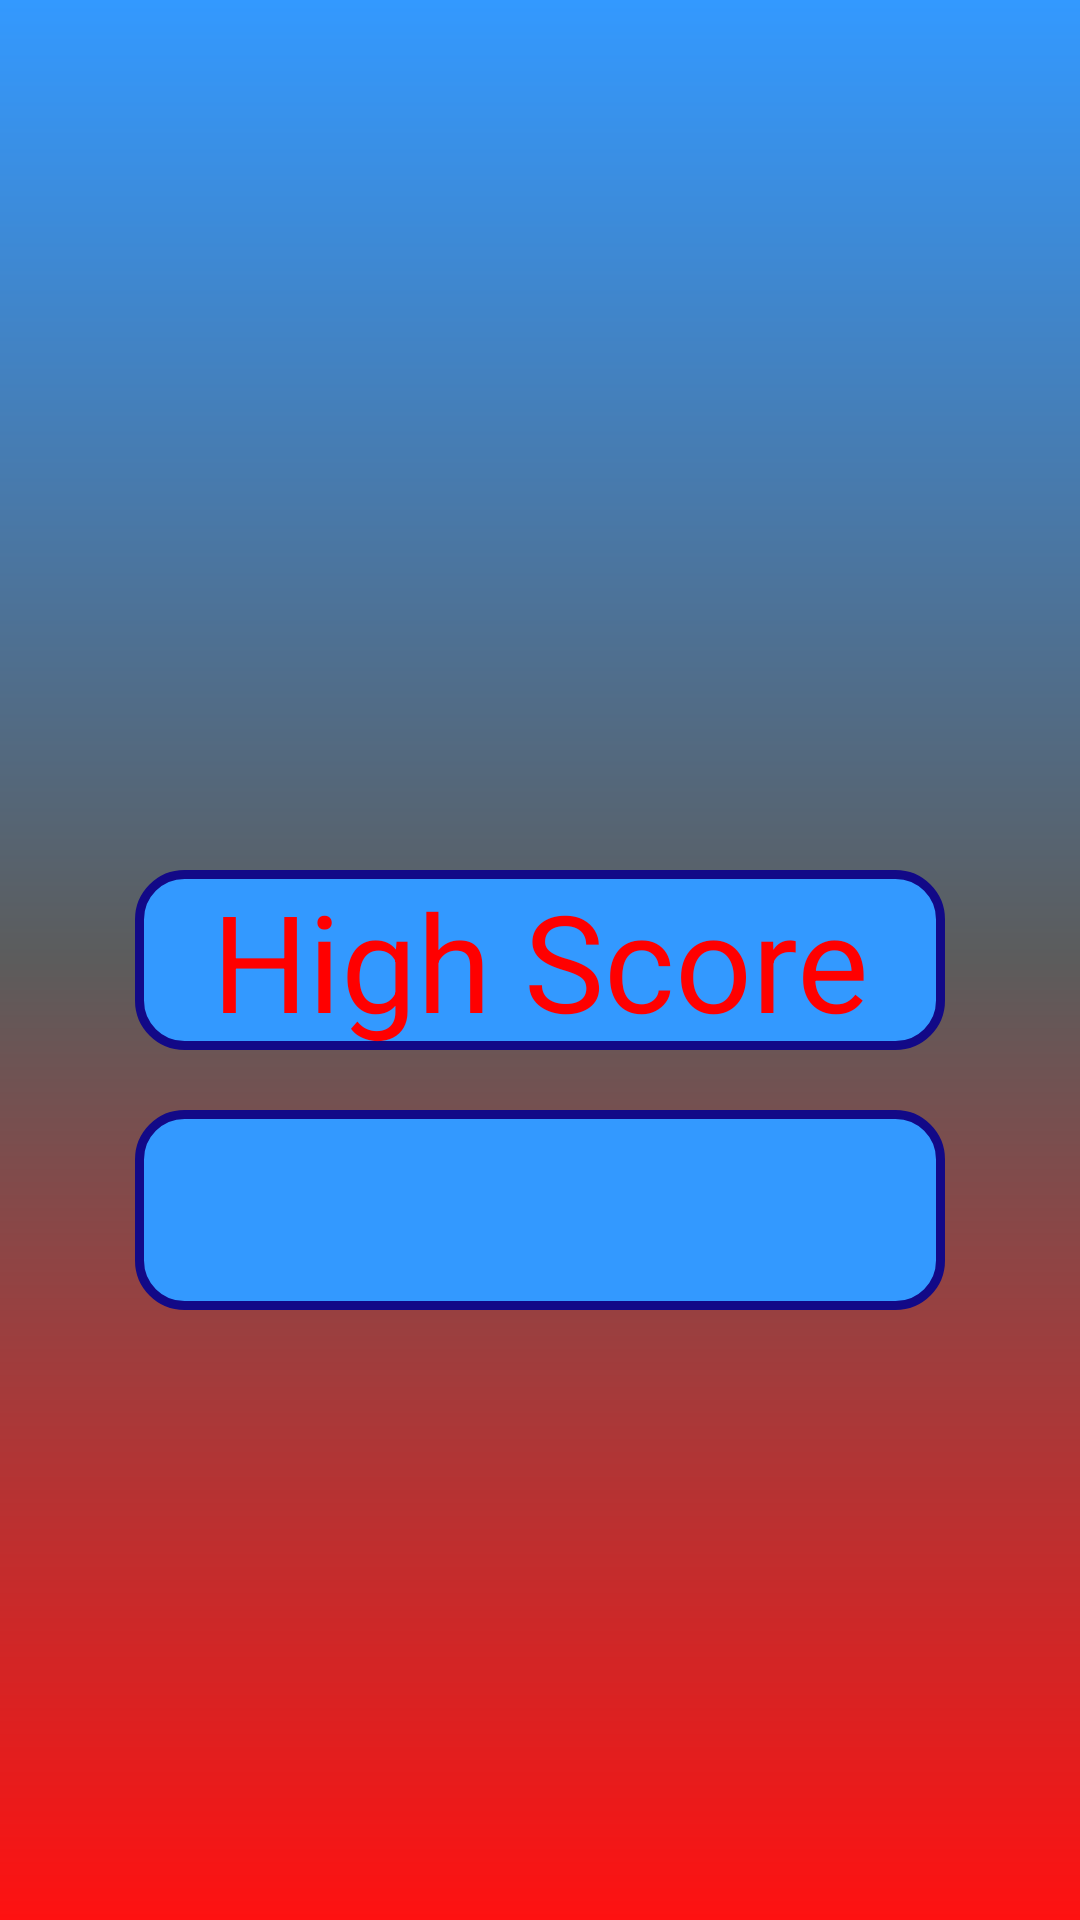

Produce the Android XML layout that renders to this screen, including the resource entries it uses.
<!-- AndroidManifest.xml: application theme android:Theme.Black.NoTitleBar -->
<!-- res/layout/fragment_high.xml -->
<RelativeLayout xmlns:android="http://schemas.android.com/apk/res/android"
    xmlns:tools="http://schemas.android.com/tools"
    android:layout_width="match_parent"
    android:layout_height="match_parent"
    android:background="@drawable/back"
    tools:context="com.beekay.hitit.HighFrag">

<TextView
    android:layout_width="wrap_content"
    android:layout_height="wrap_content"
    android:text="High Score"
    android:textColor="#f00"
    android:layout_centerHorizontal="true"
    android:layout_centerVertical="true"
    android:textSize="45sp"
    android:id="@+id/high"
    android:background="@drawable/button"
    android:gravity="center_horizontal|center_vertical"/>

<TextView
    android:layout_width="wrap_content"
    android:layout_height="wrap_content"
    android:layout_marginTop="20dp"
    android:background="@drawable/button"
    android:layout_below="@+id/high"
    android:layout_centerHorizontal="true"
    android:id="@+id/scoreshow"
    android:gravity="center_horizontal|center_vertical"
    android:textSize="50sp"/>

</RelativeLayout>
<!-- resources referenced by this layout -->
<resources>
  <!-- drawable back (drawable) -->
  <?xml version="1.0" encoding="utf-8"?>
  <shape xmlns:android="http://schemas.android.com/apk/res/android"
      android:shape="rectangle">
      <gradient android:startColor="#3399ff"
          android:endColor="#ff1111"
          android:centerColor="#9999"
          android:angle="270"/>
  
  </shape>
  <!-- drawable button (drawable) -->
  <?xml version="1.0" encoding="utf-8"?>
  <shape xmlns:android="http://schemas.android.com/apk/res/android" android:shape="rectangle" >
      <corners
          android:radius="15dp"
          />
      <solid
          android:color="#3399ff"
          />
      <padding
          android:left="0dp"
          android:top="0dp"
          android:right="0dp"
          android:bottom="0dp"
          />
      <size
          android:width="270dp"
          android:height="60dp"
          />
      <stroke
          android:width="3dp"
          android:color="#120987"
          />
  </shape>
</resources>
